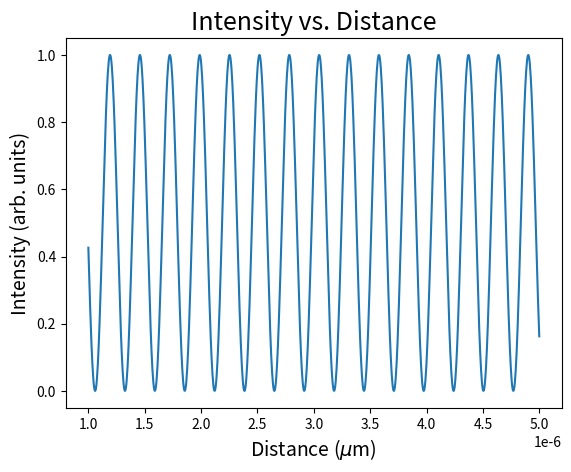
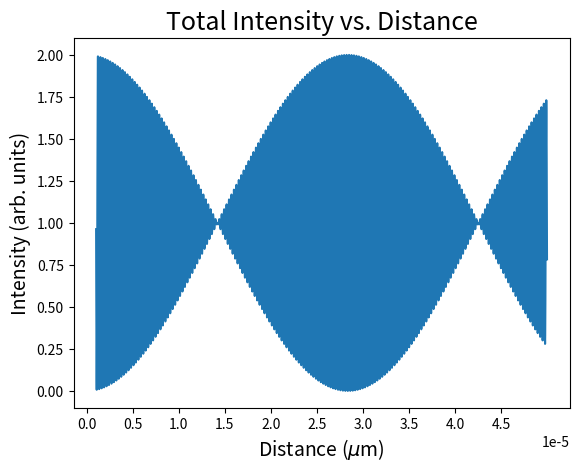

Reproduce these figures in Python, in order.
import numpy as np
import matplotlib.pyplot as plt
import scipy as sp
import os
import scipy.optimize as opt

title_size = 18
axis_size = 14


def intensity(d, lam):
    return np.sin(2*np.pi*d/(lam))**2


lam = 530e-9

d= np.linspace(1e-6, 5e-6, 1000)

plt.figure()
plt.plot(d, intensity(d, lam))
plt.title('Intensity vs. Distance', fontsize=title_size)
plt.xlabel(r'Distance ($\mu$m)', fontsize=axis_size)
plt.ylabel('Intensity (arb. units)', fontsize=axis_size)
plt.show()

lam2 = 535e-9
d2 = np.linspace(1e-6, 50e-6, 10000000)
def totIntensity(d, lam1, lam2):
    return intensity(d, lam1) + intensity(d, lam2)

plt.figure()
plt.plot(d2, totIntensity(d2, lam, lam2))
plt.title('Total Intensity vs. Distance', fontsize=title_size)
plt.xlabel(r'Distance ($\mu$m)', fontsize=axis_size)
plt.xticks(np.arange(0, 50e-6, 5e-6))
plt.ylabel('Intensity (arb. units)', fontsize=axis_size)
plt.show()